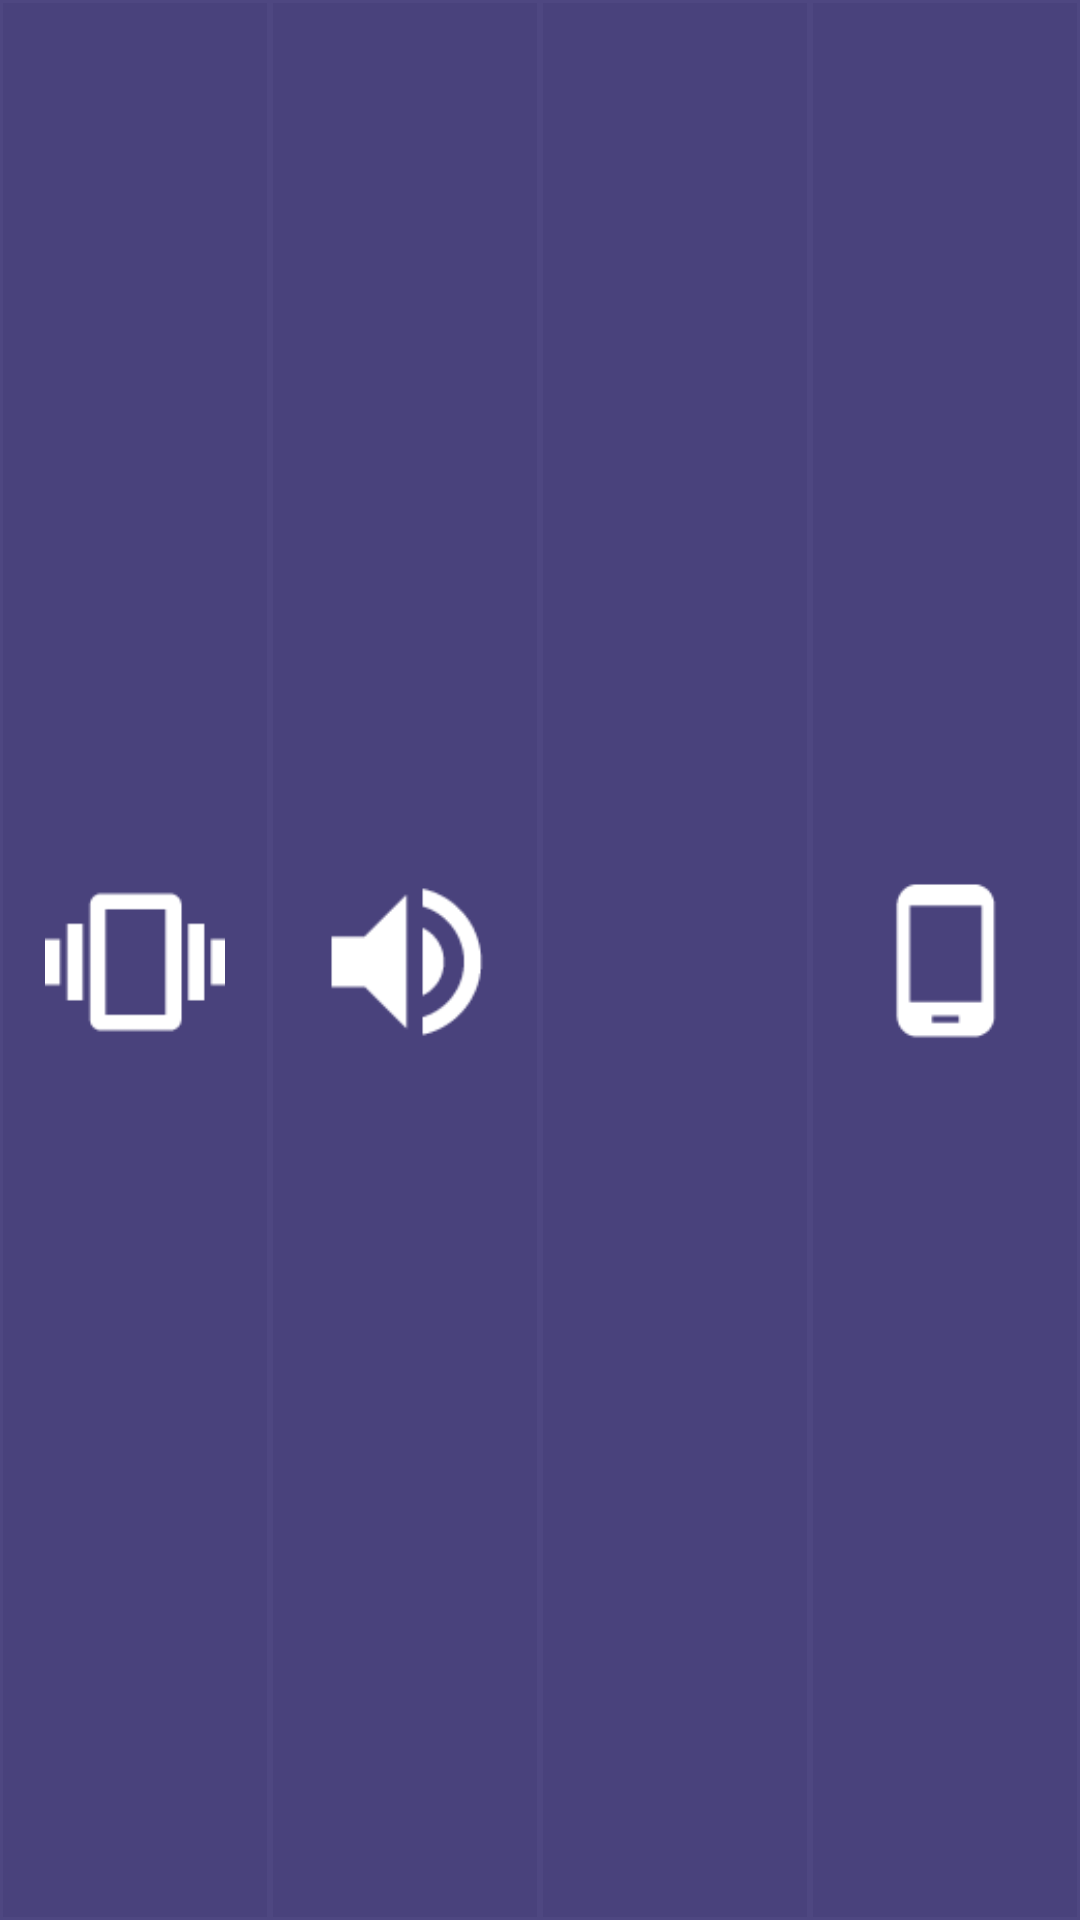

Layout XML and referenced resources for this Android screen:
<!-- AndroidManifest.xml: application theme Theme.AppCompat.Light.NoActionBar -->
<!-- res/layout/footer.xml -->
<?xml version="1.0" encoding="utf-8"?>
<LinearLayout xmlns:android="http://schemas.android.com/apk/res/android"
    android:orientation="horizontal"
    android:layout_width="match_parent"
    android:layout_height="match_parent"
    android:gravity="center"
    >
    <ImageButton
        style="@style/footerImageButtons"
        android:id="@+id/vibration_button_id"
        android:src="@drawable/vib_on"
        />
    <ImageButton
        style="@style/footerImageButtons"
        android:id="@+id/sound_button_id"
        android:src="@drawable/sound_on"
        />
    <ImageButton
        style="@style/footerImageButtons"
        android:id="@+id/flashlight_button_id"
        android:src="@drawable/flash_on"
        />
    <ImageButton
        style="@style/footerImageButtons"
        android:id="@+id/screen_button_id"
        android:src="@drawable/screen_on"
        />
</LinearLayout>
<!-- resources referenced by this layout -->
<resources>
  <!-- drawable screen_on: png bitmap (drawable, 543 bytes) -->
  <!-- drawable sound_on: png bitmap (drawable, 942 bytes) -->
  <!-- drawable vib_on: png bitmap (drawable, 493 bytes) -->
  <style name="footerImageButtons">
          <item name="android:layout_width">0dp</item>
          <item name="android:layout_height">match_parent</item>
          <item name="android:layout_weight">0.25</item>
          <item name="android:padding">15dp</item>
          <item name="android:background">@drawable/footer_buttons_background</item>
          <item name="android:scaleType">centerInside</item>
      </style>
  <!-- drawable footer_buttons_background (drawable) -->
  <?xml version="1.0" encoding="utf-8"?>
  <selector xmlns:android="http://schemas.android.com/apk/res/android">
      <item android:state_enabled="false"
          >
          <shape>
              <solid
                  android:color="@color/footerButtonDisabled" />
              <stroke
                  android:width="1dp"
                  android:color="@color/footerButtonDisabledStroke" />
          </shape>
      </item>
  
      <item android:state_pressed="true"
          >
          <shape>
              <solid
                  android:color="@color/footerButtonPressed" />
              <stroke
                  android:width="1dp"
                  android:color="@color/footerButtonPressedStroke" />
              <corners
                  android:radius="0dp" />
              <padding
                  android:left="0dp"
                  android:top="0dp"
                  android:right="0dp"
                  android:bottom="0dp" />
          </shape>
      </item>
  
      <item android:state_activated="true"
          android:drawable="@drawable/footer_button_activated"/>
  
      <item android:bottom="5dp"  android:top="5dp">
          <shape>
              <solid
                  android:color="@color/footerButton" />
              <stroke
                  android:width="1dp"
                  android:color="@color/footerButtonStroke" />
              <corners
                  android:radius="0dp" />
              <padding
                  android:left="0dp"
                  android:top="0dp"
                  android:right="0dp"
                  android:bottom="0dp" />
          </shape>
      </item>
  
  </selector>
  <color name="footerButtonDisabled">#767483</color>
  <color name="footerButtonDisabledStroke">#626266</color>
  <color name="footerButtonPressed">#3b3569</color>
  <color name="footerButtonPressedStroke">#544d87</color>
  <!-- drawable footer_button_activated (drawable) -->
  <layer-list xmlns:android="http://schemas.android.com/apk/res/android">
      <item
          android:top="-10dp" android:right="-10dp" android:left="-10dp"
          >
          <shape android:shape="rectangle"
              >
              <solid android:color="@color/footerButtonActive" />
              <stroke
                  android:width="4dp"
                  android:color="@color/footerButtonActiveUnderscore" />
          </shape>
      </item>
  </layer-list>
  <color name="footerButton">#49427C</color>
  <color name="footerButtonStroke">#4e4781</color>
  <color name="footerButtonActive">#272454</color>
  <color name="footerButtonActiveUnderscore">#f2f2ef</color>
</resources>
